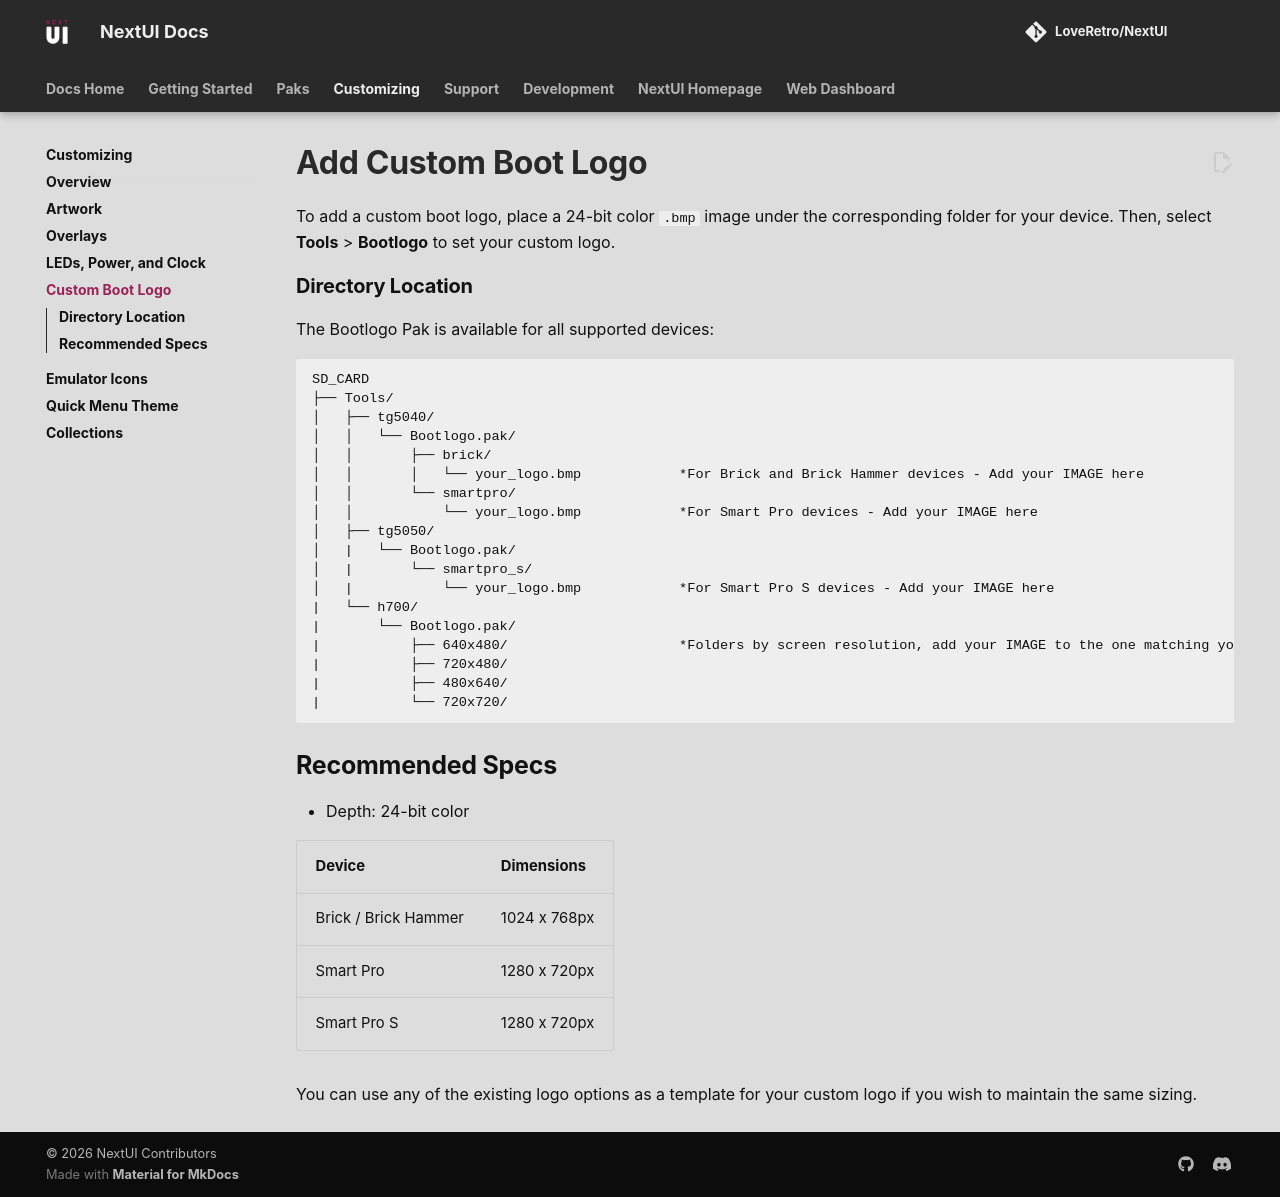

repository: LoveRetro/nextui-docs · page: customizing/custom-boot-logo/index.html · generator: mkdocs

# Add Custom Boot Logo

To add a custom boot logo, place a 24-bit color `.bmp` image under the corresponding folder for your device. Then, select **Tools** > **Bootlogo** to set your custom logo.

### Directory Location

The Bootlogo Pak is available for all supported devices:

```
SD_CARD
├── Tools/
│   ├── tg5040/
│   │   └── Bootlogo.pak/
│   │       ├── brick/
│   │       │   └── your_logo.bmp            *For Brick and Brick Hammer devices - Add your IMAGE here
│   │       └── smartpro/
│   │           └── your_logo.bmp            *For Smart Pro devices - Add your IMAGE here
│   ├── tg5050/
│   |   └── Bootlogo.pak/
│   |       └── smartpro_s/
│   |           └── your_logo.bmp            *For Smart Pro S devices - Add your IMAGE here
|   └── h700/
|       └── Bootlogo.pak/
|           ├── 640x480/                     *Folders by screen resolution, add your IMAGE to the one matching your device
|           ├── 720x480/
|           ├── 480x640/
|           └── 720x720/
```

## Recommended Specs

- Depth: 24-bit color

| Device | Dimensions |
|---|---|
| Brick / Brick Hammer | 1024 x 768px |
| Smart Pro | 1280 x 720px |
| Smart Pro S | 1280 x 720px |

You can use any of the existing logo options as a template for your custom logo if you wish to maintain the same sizing.
